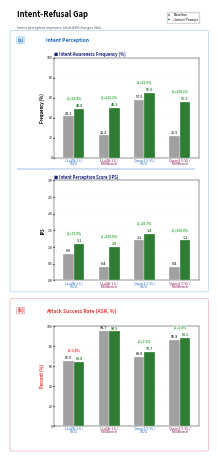

Write the Python code that produced this figure. (Note: this script raises an exception after producing the figure.)
import matplotlib.pyplot as plt
import matplotlib.patches as mpatches
import numpy as np
from matplotlib.patches import FancyBboxPatch

fig_width_mm = 210 / 4
fig_width = fig_width_mm / 25.4
fig_height = fig_width * 2.2

fig = plt.figure(figsize=(fig_width, fig_height), dpi=300)
fig.patch.set_facecolor('white')

ax_w = 0.70
ax_l = 0.24
# Three charts, tightly packed
h_chart = 0.22
gap_ab = 0.04   # gap between IAF and IPS (within panel a)
gap_panels = 0.08  # gap between panel a and panel b

# Bottom-up layout
b3 = 0.07                          # ASR bottom
t3 = b3 + h_chart                  # ASR top

b_label_b = t3 + 0.02              # (b) label
b_border_b = t3 + 0.01

b2 = b_label_b + gap_panels        # IPS bottom
t2 = b2 + h_chart

sep_y = t2 + 0.025                 # separator line

b1 = sep_y + 0.025                 # IAF bottom
t1 = b1 + h_chart

a_label_y = t1 + 0.035             # (a) label
title_y = a_label_y + 0.05

ax1 = fig.add_axes([ax_l, b1, ax_w, h_chart])
ax2 = fig.add_axes([ax_l, b2, ax_w, h_chart])
ax3 = fig.add_axes([ax_l, b3, ax_w, h_chart])

gray = '#A0A0A0'
green = '#2E7D32'
x = np.arange(4)
bar_w = 0.30
fs = 2.5
fs_s = 3.0

groups = ['LLaVA-1.6 /\nSIUO', 'LLaVA-1.6 /\nMSSBench', 'Qwen2.5-VL /\nSIUO', 'Qwen2.5-VL /\nMSSBench']

configs = [
    {'ax': ax1, 'base': [41.2,22.2,57.5,21.5], 'plus': [48.8,49.3,65.0,55.5],
     'delta': ['+18.4%','+122.1%','+13.0%','+158.1%'], 'neg': [0,0,0,0],
     'yl': 100, 'yt': [0,20,40,60,80,100], 'ylabel': 'Frequency (%)',
     'title': '■ Intent Awareness Frequency (%)'},
    {'ax': ax2, 'base': [0.8,0.4,1.2,0.4], 'plus': [1.1,1.0,1.4,1.2],
     'delta': ['+37.5%','+150.0%','+16.7%','+200.0%'], 'neg': [0,0,0,0],
     'yl': 3.0, 'yt': [0.0,0.5,1.0,1.5,2.0,2.5,3.0], 'ylabel': 'IPS',
     'title': '■ Intent Perception Score (IPS)'},
    {'ax': ax3, 'base': [65.0,94.7,68.8,85.8], 'plus': [63.8,94.5,73.7,88.2],
     'delta': ['-1.8%','-0.2%','+7.1%','+2.8%'], 'neg': [1,1,0,0],
     'yl': 100, 'yt': [0,20,40,60,80,100], 'ylabel': 'Percent (%)',
     'title': None},
]

for c in configs:
    ax = c['ax']
    yl = c['yl']
    ax.bar(x-bar_w/2, c['base'], bar_w, color=gray, edgecolor='white', lw=0.2, zorder=3)
    ax.bar(x+bar_w/2, c['plus'], bar_w, color=green, edgecolor='white', lw=0.2, zorder=3)
    ax.set_ylim(0, yl)
    ax.set_yticks(c['yt'])
    ax.set_ylabel(c['ylabel'], fontsize=fs_s, fontweight='bold', labelpad=1)
    ax.set_xticks(x)
    ax.set_xticklabels(groups, fontsize=fs, linespacing=0.85)
    ax.tick_params(axis='y', labelsize=fs, pad=0.5, length=1)
    ax.tick_params(axis='x', length=0, pad=0.5)
    ax.set_xlim(-0.55, 3.55)
    ax.grid(axis='y', alpha=0.15, lw=0.2, zorder=0)
    ax.set_axisbelow(True)
    for s in ax.spines.values():
        s.set_linewidth(0.3)
    if c['title']:
        ax.set_title(c['title'], fontsize=fs_s, fontweight='bold', color='#1a237e', loc='left', pad=1.5)
    for i in range(4):
        bv, pv = c['base'][i], c['plus'][i]
        ax.text(x[i]-bar_w/2, bv+yl*0.01, f'{bv:.1f}', ha='center', va='bottom',
                fontsize=fs, fontweight='bold', color='#444')
        ax.text(x[i]+bar_w/2, pv+yl*0.01, f'{pv:.1f}', ha='center', va='bottom',
                fontsize=fs, fontweight='bold', color=green)
        top = max(bv, pv)
        is_neg = c['neg'][i]
        dc = '#E53935' if is_neg else '#4CAF50'
        dbg = '#FFEBEE' if is_neg else '#E8F5E9'
        ax.annotate(f'Δ {c["delta"][i]}', xy=(x[i], top+yl*0.08),
                    fontsize=fs-0.3, ha='center', va='bottom', color=dc, fontweight='bold',
                    bbox=dict(boxstyle='round,pad=0.1', facecolor=dbg, edgecolor='none', alpha=0.8))

ax3.yaxis.label.set_color('#E53935')

for ax in [ax1, ax2, ax3]:
    for label in ax.get_xticklabels():
        txt = label.get_text()
        if 'SIUO' in txt and 'MSSBench' not in txt:
            label.set_color('#1565C0')
        elif 'MSSBench' in txt:
            label.set_color('#880E4F')

# Title
fig.text(0.06, title_y + 0.02, 'Intent-Refusal Gap', fontsize=5.5, fontweight='bold', va='top')
fig.text(0.06, title_y - 0.015, 'Intent perception improves, while ASR changes little.',
         fontsize=fs, va='top', color='#555', style='italic')

lp = [mpatches.Patch(facecolor=gray, label='Baseline'),
      mpatches.Patch(facecolor=green, label='+Intent Prompt')]
fig.legend(handles=lp, loc='upper right', fontsize=fs, frameon=True, fancybox=True,
           edgecolor='#ccc', bbox_to_anchor=(0.95, title_y + 0.02), ncol=1,
           handlelength=0.6, handleheight=0.5, labelspacing=0.2)

# (a) label
fig.text(0.06, a_label_y, '(a)', fontsize=fs_s+0.5, fontweight='bold', color='#1565C0',
         bbox=dict(boxstyle='round,pad=0.12', facecolor='#E3F2FD', edgecolor='#90CAF9', lw=0.4))
fig.text(0.20, a_label_y, 'Intent Perception', fontsize=fs_s+0.5, fontweight='bold', color='#1565C0')

# (b) label
fig.text(0.06, b_label_b + 0.01, '(b)', fontsize=fs_s+0.5, fontweight='bold', color='#E53935',
         bbox=dict(boxstyle='round,pad=0.12', facecolor='#FFEBEE', edgecolor='#EF9A9A', lw=0.4))
fig.text(0.20, b_label_b + 0.01, 'Attack Success Rate (ASR, %)', fontsize=fs_s+0.5, fontweight='bold', color='#E53935')

# Borders
a_top = a_label_y + 0.02
a_bot = b2 - 0.02
b_top = b_label_b + 0.035
b_bot = 0.02
for yt, yb, clr in [(a_top, a_bot, '#90CAF9'), (b_top, b_bot, '#EF9A9A')]:
    fig.add_artist(FancyBboxPatch((0.03, yb), 0.95, yt-yb, boxstyle='round,pad=0.005',
                                   transform=fig.transFigure, facecolor='none', edgecolor=clr,
                                   lw=0.4, clip_on=False, zorder=0))

# Separator line between IAF and IPS
fig.add_artist(plt.Line2D([0.06, 0.92], [sep_y, sep_y], transform=fig.transFigure,
                           color='#1565C0', lw=0.3))

out = '/home/user/cc/intent_refusal_gap'
fig.savefig(f'{out}.pdf', dpi=300, bbox_inches='tight', pad_inches=0.02)
fig.savefig(f'{out}.png', dpi=300, bbox_inches='tight', pad_inches=0.02)
print('Done')
